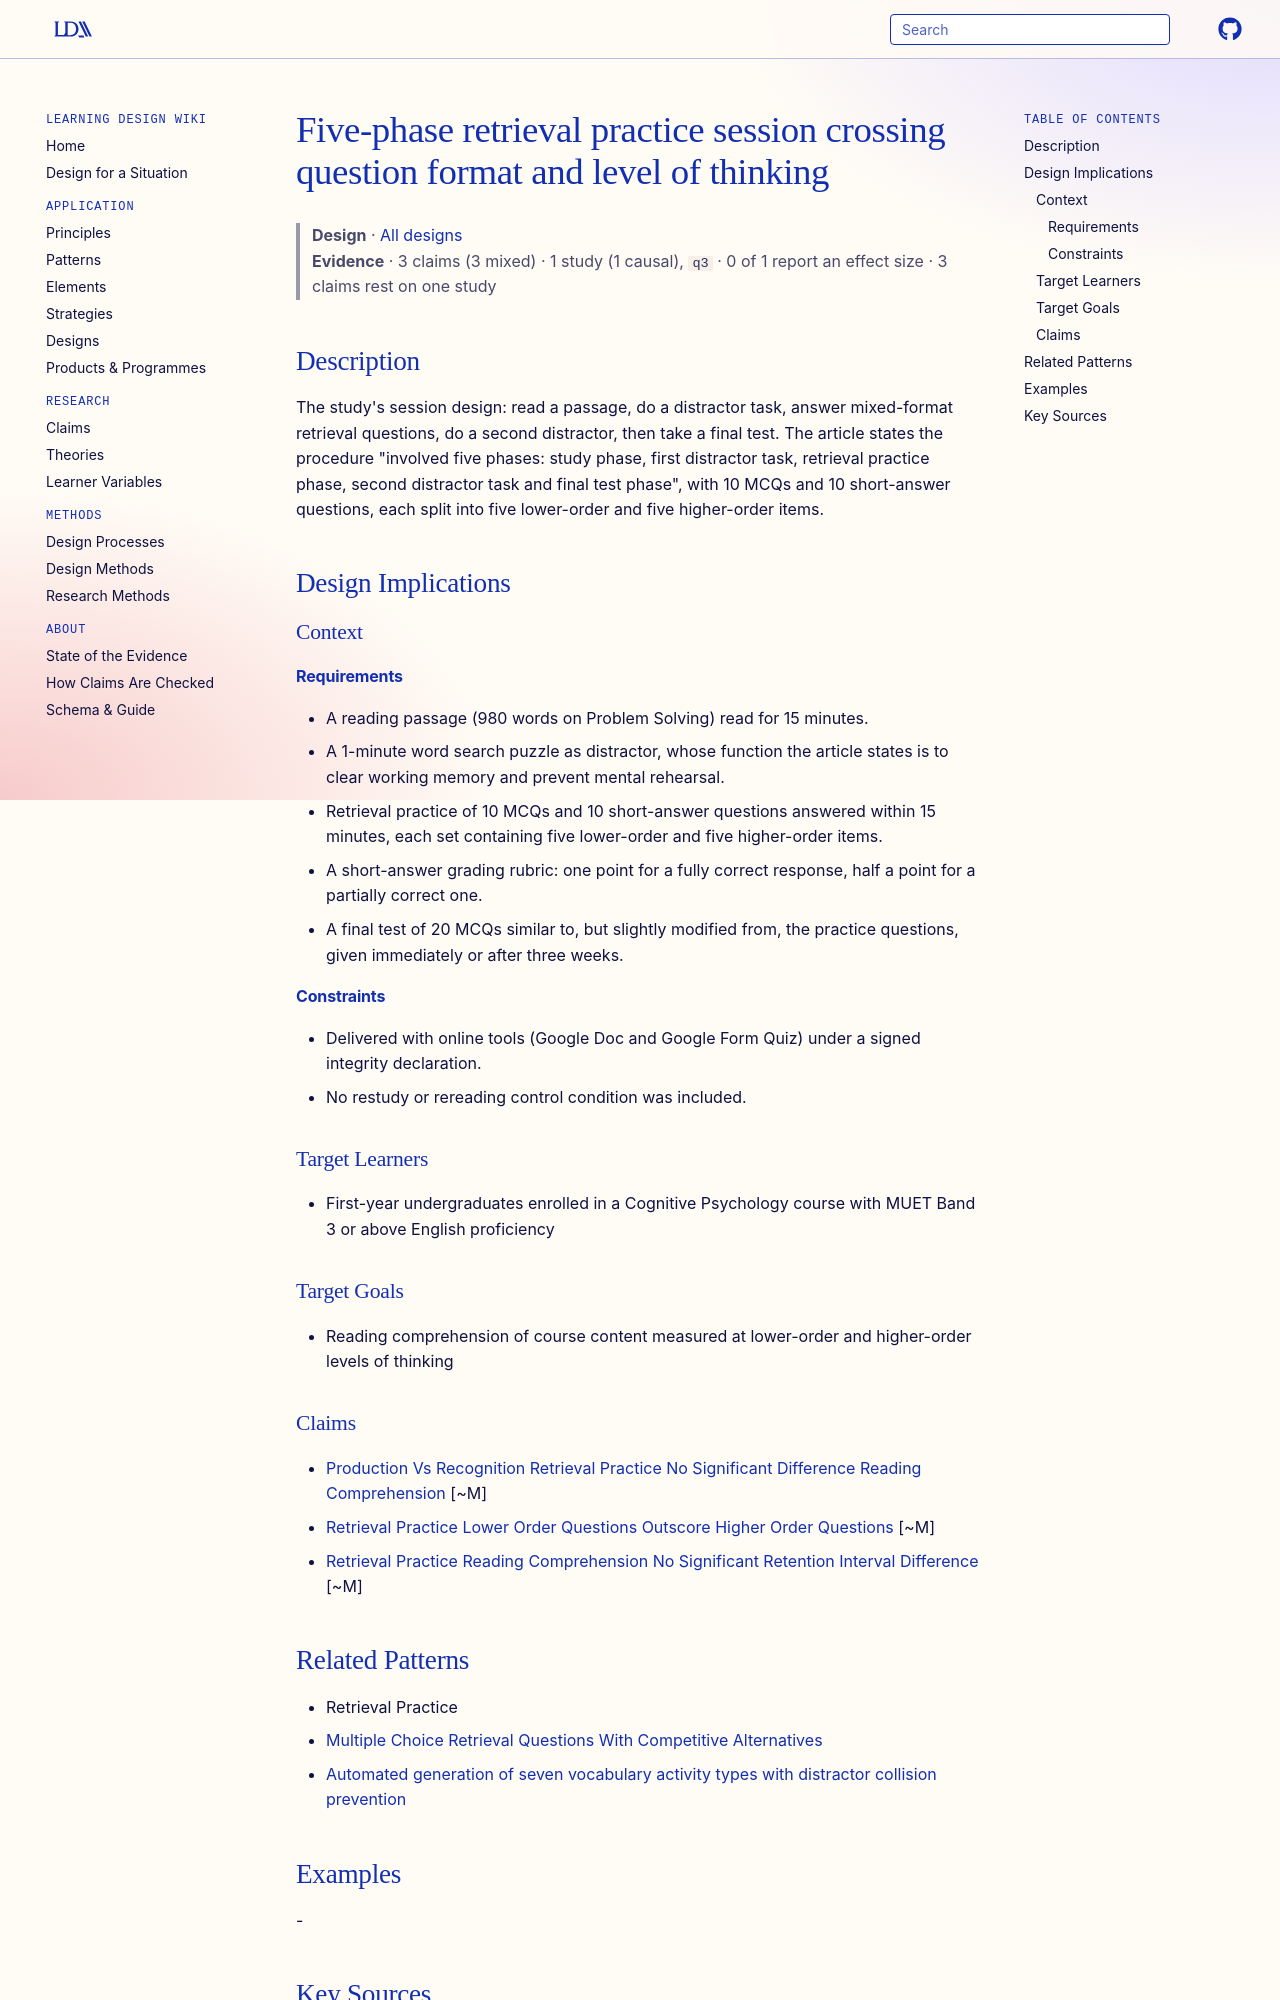

repository: Learning-Design-Alliance/learning-wiki · page: designs/five-phase-retrieval-practice-session-format-by-level-of-thinking/index.html · generator: mkdocs

---
type: design
id: five-phase-retrieval-practice-session-format-by-level-of-thinking
title: Five-phase retrieval practice session crossing question format and level of thinking
description: "The study's session design: read a passage, do a distractor task, answer mixed-format retrieval questions, do a second distractor, then take a final test."
status: review
generated:
  by: claude/unspecified
  at: 2026-09-24
sources:
  - id: nero-2021
    resource: "https://doi.org/10.24191/ajue.v17i4.16222"
    title: "Nero, C. A., & Zulkiply, N. (2021). The Effects of Retrieval Practice Across Levels of Thinking and Retention Interval on Reading Comprehension. Asian Journal of University Education (AJUE), 17(4). https://doi.org/10.24191/ajue.v17i4.16222"
    author: "Nero, C. A., & Zulkiply, N"
---

# Five-phase retrieval practice session crossing question format and level of thinking

> **Design** · [All designs](index.md)
> **Evidence** · 3 claims (3 mixed) · 1 study (1 causal), `q3` · 0 of 1 report an effect size · 3 claims rest on one study

## Description
The study's session design: read a passage, do a distractor task, answer mixed-format retrieval questions, do a second distractor, then take a final test. The article states the procedure "involved five phases: study phase, first distractor task, retrieval practice phase, second distractor task and final test phase", with 10 MCQs and 10 short-answer questions, each split into five lower-order and five higher-order items.

## Design Implications

### Context
#### Requirements
- A reading passage (980 words on Problem Solving) read for 15 minutes.
- A 1-minute word search puzzle as distractor, whose function the article states is to clear working memory and prevent mental rehearsal.
- Retrieval practice of 10 MCQs and 10 short-answer questions answered within 15 minutes, each set containing five lower-order and five higher-order items.
- A short-answer grading rubric: one point for a fully correct response, half a point for a partially correct one.
- A final test of 20 MCQs similar to, but slightly modified from, the practice questions, given immediately or after three weeks.
#### Constraints
- Delivered with online tools (Google Doc and Google Form Quiz) under a signed integrity declaration.
- No restudy or rereading control condition was included.

### Target Learners
- First-year undergraduates enrolled in a Cognitive Psychology course with MUET Band 3 or above English proficiency

### Target Goals
- Reading comprehension of course content measured at lower-order and higher-order levels of thinking

### Claims
- [Production Vs Recognition Retrieval Practice No Significant Difference Reading Comprehension](../claims/production-vs-recognition-retrieval-practice-no-significant-difference-reading-comprehension.md) [~M]
- [Retrieval Practice Lower Order Questions Outscore Higher Order Questions](../claims/retrieval-practice-lower-order-questions-outscore-higher-order-questions.md) [~M]
- [Retrieval Practice Reading Comprehension No Significant Retention Interval Difference](../claims/retrieval-practice-reading-comprehension-no-significant-retention-interval-difference.md) [~M]
